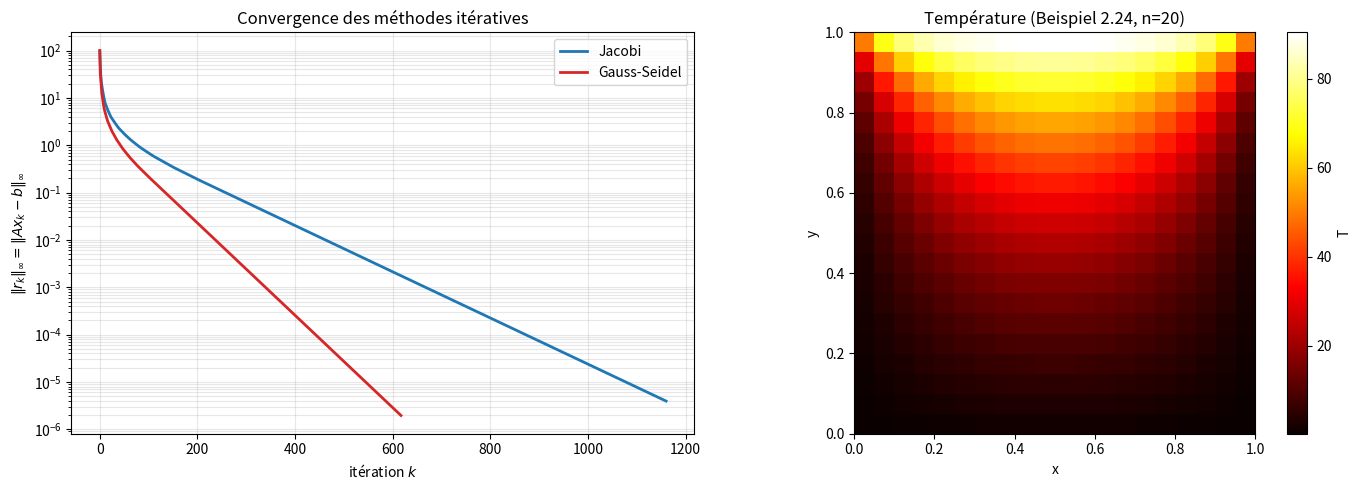

The matplotlib source for this figure:
"""
jacobi_gauss_seidel.py
======================

Méthodes itératives pour les systèmes linéaires : Jacobi (Gesamtschritt-)
et Gauss-Seidel (Einzelschrittverfahren).

Référence : Tim Kröger, "Numerische Mathematik 1 für AMP", section 2.5.

Couvre :
    - Jacobi (formule 2.17)
    - Gauss-Seidel (formule 2.18)
    - Critère d'arrêt a-posteriori (formule 2.23, Banach)
    - Critère de convergence par dominance diagonale stricte (Satz 2.37)
    - Critère de convergence par rayon spectral (Satz 2.35)
    - Calcul de la matrice d'itération S et de la rate de convergence
    - Application : équation de la chaleur 2D (Beispiel 2.24)

Notations du script :
    A x = b avec décomposition A = L + D + R
        D : diagonale
        L : strict lower triangular
        R : strict upper triangular
    Jacobi      : x^+ = -D⁻¹(L+R) x + D⁻¹ b      => S_J = -D⁻¹(L+R)
    Gauss-Seidel: x^+ = -(L+D)⁻¹ R x + (L+D)⁻¹ b => S_GS = -(L+D)⁻¹ R

Auteur : Emmanuel Nanan — TH Nürnberg, AMP, WiSe 2024/2025
"""

from __future__ import annotations

from dataclasses import dataclass, field
from typing import Literal

import numpy as np
import matplotlib.pyplot as plt
from scipy import sparse
from scipy.sparse.linalg import spsolve


# ----------------------------------------------------------------------
#  1. Résultat d'une itération
# ----------------------------------------------------------------------

@dataclass
class ResultatIteratif:
    """Stocke la solution et l'historique de convergence."""
    x: np.ndarray
    iterations: int
    converge: bool
    historique_residus: list[float] = field(default_factory=list)
    historique_x: list[np.ndarray] = field(default_factory=list)
    methode: str = ""

    def __repr__(self) -> str:
        statut = "convergé" if self.converge else "divergé / max atteint"
        return (
            f"ResultatIteratif({self.methode}, {statut} "
            f"en {self.iterations} itérations, "
            f"résidu final = {self.historique_residus[-1]:.2e})"
        )


# ----------------------------------------------------------------------
#  2. Jacobi (formule 2.17 du script)
# ----------------------------------------------------------------------

def jacobi(
    A: np.ndarray,
    b: np.ndarray,
    x0: np.ndarray | None = None,
    tol: float = 1e-10,
    n_max: int = 10_000,
    stocker_x: bool = False,
) -> ResultatIteratif:
    """
    Méthode de Jacobi (Gesamtschrittverfahren).

    Formule 2.17 : x_i^+ = (1/a_ii) * (b_i - Σ_{j ≠ i} a_ij x_j).

    Toutes les composantes sont mises à jour simultanément à partir de
    l'itéré précédent — d'où le nom "Gesamtschritt".

    Paramètres
    ----------
    A : np.ndarray (n, n)
        Matrice du système. Diagonale supposée non nulle.
    b : np.ndarray (n,)
    x0 : vecteur initial (par défaut : zéros).
    tol : tolérance sur ||x^+ - x||_∞ pour critère d'arrêt.
    n_max : nombre maximal d'itérations.
    stocker_x : si True, garde tous les itérés (utile pour les animations).

    Renvoie
    -------
    ResultatIteratif
    """
    A = np.asarray(A, dtype=float)
    b = np.asarray(b, dtype=float)
    n = len(b)
    if x0 is None:
        x0 = np.zeros(n)
    x = np.asarray(x0, dtype=float).copy()

    diag = np.diag(A)
    if np.any(diag == 0):
        raise ValueError("Diagonale nulle : Jacobi non applicable.")

    # Matrice "hors-diagonale" : A - diag(diag(A))
    R_hors_diag = A - np.diag(diag)

    historique_residus = [float(np.linalg.norm(A @ x - b, np.inf))]
    historique_x = [x.copy()] if stocker_x else []

    converge = False
    for k in range(1, n_max + 1):
        # Vectorisation de la formule 2.17 :
        # x_i^+ = (b_i - Σ_{j ≠ i} a_ij x_j) / a_ii
        x_new = (b - R_hors_diag @ x) / diag

        diff = float(np.linalg.norm(x_new - x, np.inf))
        x = x_new
        historique_residus.append(float(np.linalg.norm(A @ x - b, np.inf)))
        if stocker_x:
            historique_x.append(x.copy())

        if diff < tol:
            converge = True
            break

    return ResultatIteratif(
        x=x, iterations=k, converge=converge,
        historique_residus=historique_residus,
        historique_x=historique_x, methode="Jacobi",
    )


# ----------------------------------------------------------------------
#  3. Gauss-Seidel (formule 2.18 du script)
# ----------------------------------------------------------------------

def gauss_seidel(
    A: np.ndarray,
    b: np.ndarray,
    x0: np.ndarray | None = None,
    tol: float = 1e-10,
    n_max: int = 10_000,
    stocker_x: bool = False,
) -> ResultatIteratif:
    """
    Méthode de Gauss-Seidel (Einzelschrittverfahren).

    Formule 2.18 :
        x_i^+ = (1/a_ii) * (b_i - Σ_{j<i} a_ij x_j^+ - Σ_{j>i} a_ij x_j).

    Différence avec Jacobi : on utilise les composantes déjà mises à
    jour x_j^+ pour j < i. D'où le nom "Einzelschritt" — chaque
    composante est traitée individuellement et la mise à jour est
    immédiate.

    Conséquence : pas vectorisable proprement, on doit boucler sur i.
    """
    A = np.asarray(A, dtype=float)
    b = np.asarray(b, dtype=float)
    n = len(b)
    if x0 is None:
        x0 = np.zeros(n)
    x = np.asarray(x0, dtype=float).copy()

    diag = np.diag(A)
    if np.any(diag == 0):
        raise ValueError("Diagonale nulle : Gauss-Seidel non applicable.")

    historique_residus = [float(np.linalg.norm(A @ x - b, np.inf))]
    historique_x = [x.copy()] if stocker_x else []

    converge = False
    for k in range(1, n_max + 1):
        x_old = x.copy()
        for i in range(n):
            somme = A[i, :i] @ x[:i] + A[i, i + 1:] @ x[i + 1:]
            x[i] = (b[i] - somme) / A[i, i]
        diff = float(np.linalg.norm(x - x_old, np.inf))
        historique_residus.append(float(np.linalg.norm(A @ x - b, np.inf)))
        if stocker_x:
            historique_x.append(x.copy())
        if diff < tol:
            converge = True
            break

    return ResultatIteratif(
        x=x, iterations=k, converge=converge,
        historique_residus=historique_residus,
        historique_x=historique_x, methode="Gauss-Seidel",
    )


# ----------------------------------------------------------------------
#  4. Diagnostic théorique : matrices d'itération et convergence
# ----------------------------------------------------------------------

def matrice_iteration_jacobi(A: np.ndarray) -> np.ndarray:
    """
    S_J = -D⁻¹ (L + R)  où A = L + D + R (L strict, R strict, D diagonale).
    """
    A = np.asarray(A, dtype=float)
    D = np.diag(np.diag(A))
    return -np.linalg.inv(D) @ (A - D)


def matrice_iteration_gauss_seidel(A: np.ndarray) -> np.ndarray:
    """
    S_GS = -(L + D)⁻¹ R.
    """
    A = np.asarray(A, dtype=float)
    L_plus_D = np.tril(A)
    R = np.triu(A, k=1)
    return -np.linalg.solve(L_plus_D, R)


def rayon_spectral(M: np.ndarray) -> float:
    """ρ(M) = max |λ| pour λ valeur propre de M (Satz 2.35)."""
    return float(np.max(np.abs(np.linalg.eigvals(M))))


def est_strictement_diag_dominant(A: np.ndarray) -> bool:
    """
    Définition 2.36 : Σ_{j≠i} |a_ij| < |a_ii| pour tout i.
    Si oui, Jacobi converge pour tout x_0 (Satz 2.37).
    """
    A = np.asarray(A, dtype=float)
    abs_A = np.abs(A)
    diag = np.diag(abs_A)
    sommes_hors_diag = abs_A.sum(axis=1) - diag
    return bool(np.all(sommes_hors_diag < diag))


@dataclass
class DiagnosticConvergence:
    """Résumé du diagnostic théorique pour une matrice donnée."""
    diag_dominante: bool
    rho_jacobi: float
    rho_gauss_seidel: float

    @property
    def jacobi_converge(self) -> bool:
        return self.rho_jacobi < 1.0

    @property
    def gauss_seidel_converge(self) -> bool:
        return self.rho_gauss_seidel < 1.0

    @property
    def rate_jacobi(self) -> float:
        """Asymptotic rate (chiffres décimaux gagnés par itération)."""
        return -np.log10(self.rho_jacobi) if self.rho_jacobi > 0 else float("inf")

    @property
    def rate_gauss_seidel(self) -> float:
        return -np.log10(self.rho_gauss_seidel) if self.rho_gauss_seidel > 0 else float("inf")

    def __repr__(self) -> str:
        return (
            f"DiagnosticConvergence(\n"
            f"  diag dominante       : {self.diag_dominante}\n"
            f"  ρ(S_Jacobi)          : {self.rho_jacobi:.4f}  -> "
            f"{'converge' if self.jacobi_converge else 'diverge'}\n"
            f"  ρ(S_Gauss-Seidel)    : {self.rho_gauss_seidel:.4f}  -> "
            f"{'converge' if self.gauss_seidel_converge else 'diverge'}\n"
            f"  rate Jacobi          : {self.rate_jacobi:.4f} chiffres/itération\n"
            f"  rate Gauss-Seidel    : {self.rate_gauss_seidel:.4f} chiffres/itération\n"
            f")"
        )


def diagnostiquer(A: np.ndarray) -> DiagnosticConvergence:
    """Calcule tous les indicateurs théoriques de convergence."""
    return DiagnosticConvergence(
        diag_dominante=est_strictement_diag_dominant(A),
        rho_jacobi=rayon_spectral(matrice_iteration_jacobi(A)),
        rho_gauss_seidel=rayon_spectral(matrice_iteration_gauss_seidel(A)),
    )


# ----------------------------------------------------------------------
#  5. Application : équation de la chaleur 2D (Beispiel 2.24)
# ----------------------------------------------------------------------

def systeme_chaleur_2d(
    n: int,
    bord_haut: float = 100.0,
    bord_bas: float = 0.0,
    bord_gauche: float = 0.0,
    bord_droit: float = 0.0,
    sparse_format: bool = False,
) -> tuple[np.ndarray | sparse.csr_matrix, np.ndarray]:
    """
    Discrétise l'équation de Laplace -ΔT = 0 sur [0,1]² avec conditions
    de Dirichlet, sur un grille n×n de points intérieurs (donc N = n² inconnues).

    Schéma à 5 points : pour chaque (i,j) intérieur,
        4 T_{i,j} - T_{i-1,j} - T_{i+1,j} - T_{i,j-1} - T_{i,j+1} = 0

    Aux bords, le terme correspondant passe au second membre.

    Paramètres
    ----------
    n : nombre de points intérieurs par côté.
    bord_* : valeurs aux 4 bords.
    sparse_format : si True, renvoie une matrice CSR (indispensable pour n grand).

    Renvoie
    -------
    (A, b) : matrice N×N et second membre de longueur N = n².
    """
    N = n * n
    main_diag = 4.0 * np.ones(N)
    off1 = -np.ones(N - 1)
    # Empêche les voisins gauche-droite de "wrapper" entre lignes
    off1[np.arange(1, N) % n == 0] = 0.0
    offn = -np.ones(N - n)

    diagonals = [main_diag, off1, off1, offn, offn]
    offsets = [0, -1, 1, -n, n]
    A = sparse.diags(diagonals, offsets, shape=(N, N), format="csr")

    b = np.zeros(N)
    # Conditions de bord
    for j in range(n):
        b[j] += bord_bas       # ligne i=0
        b[(n - 1) * n + j] += bord_haut  # ligne i=n-1
    for i in range(n):
        b[i * n] += bord_gauche
        b[i * n + n - 1] += bord_droit

    if sparse_format:
        return A, b
    return A.toarray(), b


# ----------------------------------------------------------------------
#  6. Tracés
# ----------------------------------------------------------------------

def tracer_convergence(
    resultats: list[ResultatIteratif],
    ax: plt.Axes | None = None,
) -> plt.Axes:
    """Trace ||r_k||_∞ en échelle semi-log pour plusieurs méthodes."""
    if ax is None:
        _, ax = plt.subplots(figsize=(8, 5))

    couleurs = {"Jacobi": "tab:blue", "Gauss-Seidel": "tab:red"}
    for r in resultats:
        c = couleurs.get(r.methode, "k")
        ax.semilogy(r.historique_residus, color=c, label=r.methode, linewidth=2)
    ax.set_xlabel("itération $k$")
    ax.set_ylabel(r"$\|r_k\|_\infty = \|A x_k - b\|_\infty$")
    ax.set_title("Convergence des méthodes itératives")
    ax.grid(True, which="both", alpha=0.3)
    ax.legend()
    return ax


def tracer_solution_chaleur(
    x: np.ndarray, n: int, ax: plt.Axes | None = None,
) -> plt.Axes:
    """Affiche la solution de chaleur 2D comme heatmap."""
    if ax is None:
        _, ax = plt.subplots(figsize=(6, 5))
    T = x.reshape((n, n))
    im = ax.imshow(T, origin="lower", cmap="hot", extent=[0, 1, 0, 1])
    ax.set_title(f"Température (Beispiel 2.24, n={n})")
    ax.set_xlabel("x")
    ax.set_ylabel("y")
    plt.colorbar(im, ax=ax, label="T")
    return ax


# ----------------------------------------------------------------------
#  Démo
# ----------------------------------------------------------------------

if __name__ == "__main__":
    print("=== Übung 2.26 : système 3×3 du script ===")
    A = np.array([[5, 1, -1], [3, -10, 2], [1, -2, 5]], dtype=float)
    b = np.array([9, 8, 7], dtype=float)
    x0 = np.array([1, 1, 1], dtype=float)

    print(diagnostiquer(A))

    res_j = jacobi(A, b, x0=x0, tol=1e-12)
    res_gs = gauss_seidel(A, b, x0=x0, tol=1e-12)
    x_ref = np.linalg.solve(A, b)
    print(f"\nSolution exacte : {x_ref}")
    print(f"Jacobi      : {res_j}")
    print(f"  -> x = {res_j.x}")
    print(f"Gauss-Seidel: {res_gs}")
    print(f"  -> x = {res_gs.x}")

    print("\n=== Beispiel 2.24 : équation de la chaleur 2D, n=20 ===")
    n = 20
    A_h, b_h = systeme_chaleur_2d(n, bord_haut=100.0)
    diag = diagnostiquer(A_h)
    print(f"Système {n*n}×{n*n}")
    print(f"ρ(S_J)  = {diag.rho_jacobi:.6f}, ρ(S_GS) = {diag.rho_gauss_seidel:.6f}")
    print(f"Asymptotiquement : Gauss-Seidel ≈ {diag.rate_gauss_seidel/diag.rate_jacobi:.2f}× plus rapide")

    res_j = jacobi(A_h, b_h, tol=1e-6, n_max=20_000)
    res_gs = gauss_seidel(A_h, b_h, tol=1e-6, n_max=20_000)
    print(f"Jacobi      : {res_j.iterations} itérations")
    print(f"Gauss-Seidel: {res_gs.iterations} itérations")

    # Tracé de la convergence et de la solution
    fig, axes = plt.subplots(1, 2, figsize=(14, 5))
    tracer_convergence([res_j, res_gs], ax=axes[0])
    tracer_solution_chaleur(res_gs.x, n, ax=axes[1])
    plt.tight_layout()
    plt.savefig("jacobi_gauss_seidel_demo.png", dpi=120)
    print("Figure sauvegardée : jacobi_gauss_seidel_demo.png")
